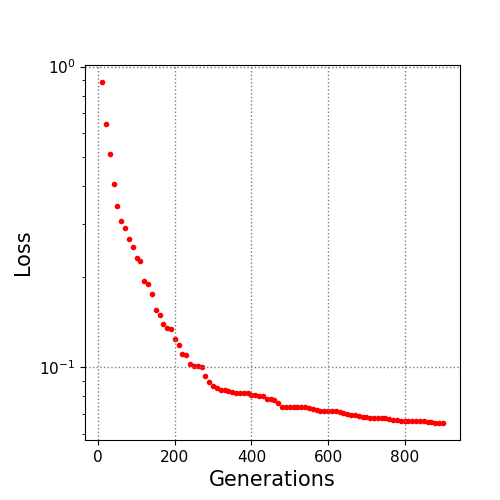

Values plotted in this chart, from the file beside it:
10.0, 0.888156
20.0, 0.645
30.0, 0.5123
40.0, 0.4058
50.0, 0.3437
60.0, 0.3058
70.0, 0.2904
80.0, 0.2673
90.0, 0.2515
100.0, 0.2308
110.0, 0.2255
120.0, 0.1938
130.0, 0.189
140.0, 0.1756
150.0, 0.1547
160.0, 0.149
170.0, 0.1392
180.0, 0.1348
190.0, 0.1335
200.0, 0.1241
210.0, 0.1185
220.0, 0.1103
230.0, 0.1098
240.0, 0.102
250.0, 0.1004
260.0, 0.1004
270.0, 0.09984
280.0, 0.09353
290.0, 0.0889
300.0, 0.08626
310.0, 0.08498
320.0, 0.08383
330.0, 0.08383
340.0, 0.0831
350.0, 0.08284
360.0, 0.08216
370.0, 0.08216
380.0, 0.08187
390.0, 0.08187
400.0, 0.08053
410.0, 0.08053
420.0, 0.08011
430.0, 0.08003
440.0, 0.07809
450.0, 0.07796
460.0, 0.07766
470.0, 0.07583
480.0, 0.07384
490.0, 0.07384
500.0, 0.07377
510.0, 0.07373
520.0, 0.07339
530.0, 0.07339
540.0, 0.07334
550.0, 0.07304
560.0, 0.07256
570.0, 0.07172
580.0, 0.07121
590.0, 0.07121
600.0, 0.07108
610.0, 0.07108
... 29 more rows
